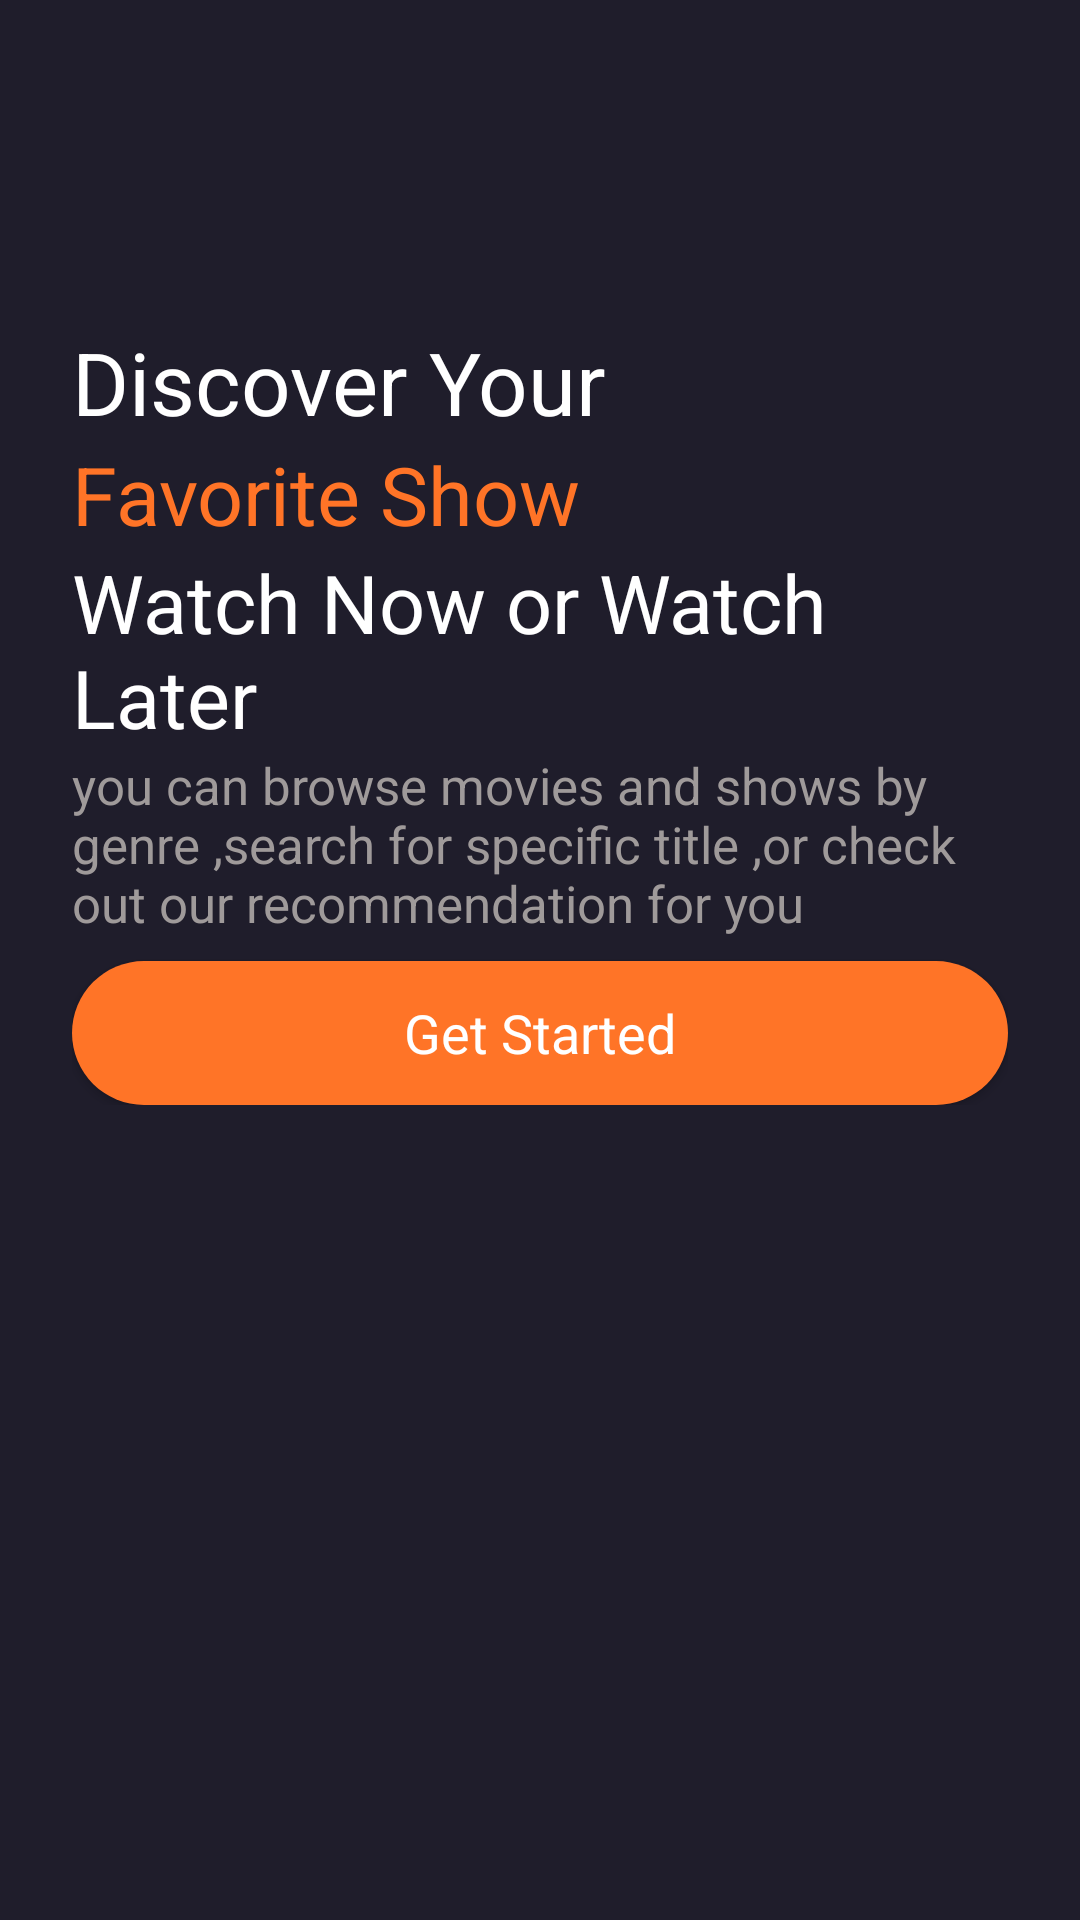

This screen was rendered from an Android layout file. Write that file and the resources it references.
<!-- AndroidManifest.xml: application theme Theme.MovieApp -->
<!-- res/layout/intro_main.xml -->
<?xml version="1.0" encoding="utf-8"?>
<androidx.constraintlayout.widget.ConstraintLayout xmlns:android="http://schemas.android.com/apk/res/android"
    xmlns:app="http://schemas.android.com/apk/res-auto"
    xmlns:tools="http://schemas.android.com/tools"
    android:layout_width="match_parent"
    android:background="@color/main_color"
    android:layout_height="match_parent">

    <ScrollView
        android:layout_width="match_parent"
        android:layout_height="match_parent">

        <LinearLayout
            android:layout_width="match_parent"
            android:layout_height="wrap_content"
            android:orientation="vertical" >

            <androidx.constraintlayout.widget.ConstraintLayout
                android:layout_width="match_parent"
                android:layout_height="match_parent">

                <ImageView
                    android:id="@+id/imageView"
                    android:layout_width="match_parent"
                    android:layout_height="wrap_content"

                    android:src="@drawable/intro_pic"
                    app:layout_constraintEnd_toEndOf = "parent"
                    app:layout_constraintStart_toStartOf="parent"
                    app:layout_constraintTop_toTopOf="parent"
                    />

                <ImageView
                    android:id="@+id/imageView2"
                    android:layout_width="0dp"
                    android:layout_height="100dp"
                    android:src="@drawable/grandle_background"
                    app:layout_constraintBottom_toBottomOf="parent"
                    app:layout_constraintEnd_toEndOf="parent"

                    app:layout_constraintStart_toStartOf="parent" />

            </androidx.constraintlayout.widget.ConstraintLayout>

            <LinearLayout
                android:layout_width="match_parent"
                android:layout_height="match_parent"
                android:orientation="vertical"
                android:layout_marginTop="8dp"
                android:layout_marginStart="24dp"
                android:layout_marginEnd="24dp"
                >

                <TextView
                    android:id="@+id/textView2"
                    android:layout_width="match_parent"
                    android:layout_height="wrap_content"
                    android:text="Discover Your"
                    android:textColor="@color/white"
                    android:textSize="29sp" />

                <TextView
                    android:id="@+id/textView3"
                    android:layout_width="match_parent"
                    android:layout_height="wrap_content"
                    android:text="Favorite Show"
                    android:textColor="@color/orange"
                    android:textSize="27sp"/>

                <TextView
                    android:id="@+id/textView4"
                    android:layout_width="match_parent"
                    android:layout_height="wrap_content"
                    android:text="Watch Now or Watch Later"
                    android:textColor="@color/white"
                    android:textSize="27sp"
                    />

                <TextView
                    android:id="@+id/textView5"
                    android:layout_width="match_parent"
                    android:layout_height="wrap_content"
                    android:text="you can browse movies and shows by genre ,search for specific title ,or check out our recommendation for you"
                    android:textSize="17sp"
                    android:textColor="#9F9A9A"/>

                <androidx.appcompat.widget.AppCompatButton
                    android:id="@+id/getinBtn"
                    style="@android:style/Widget.Button"
                    android:layout_marginTop="8dp"
                    android:layout_width="match_parent"
                    android:layout_height="wrap_content"
                    android:text="Get Started"
                    android:background="@drawable/orange_button_background"
                    android:textColor="@color/white"
                    android:textSize="18sp"/>
            </LinearLayout>

        </LinearLayout>
    </ScrollView>
</androidx.constraintlayout.widget.ConstraintLayout>
<!-- resources referenced by this layout -->
<resources>
  <color name="main_color">#1F1D2B</color>
  <color name="orange">#FF7427</color>
  <color name="white">#FFFFFFFF</color>
  <!-- drawable grandle_background (drawable) -->
  <?xml version="1.0" encoding="utf-8"?>
  <selector xmlns:android="http://schemas.android.com/apk/res/android">
  <item>
      <shape android:shape="rectangle">
          <gradient android:startColor="#00ffffff" android:endColor="@color/main_color" android:angle="270"></gradient>
      </shape>
  </item>
  </selector>
  <!-- drawable orange_button_background (drawable) -->
  <?xml version="1.0" encoding="utf-8"?>
  <selector xmlns:android="http://schemas.android.com/apk/res/android">
  <item>
      <shape>
          <solid android:color="@color/orange"></solid>
          <corners android:radius="50dp"></corners>
      </shape>
  </item>
  </selector>
  <style name="Theme.MovieApp" parent="Base.Theme.MovieApp" />
  <style name="Base.Theme.MovieApp" parent="Theme.Material3.DayNight.NoActionBar">
          
          
      </style>
</resources>
